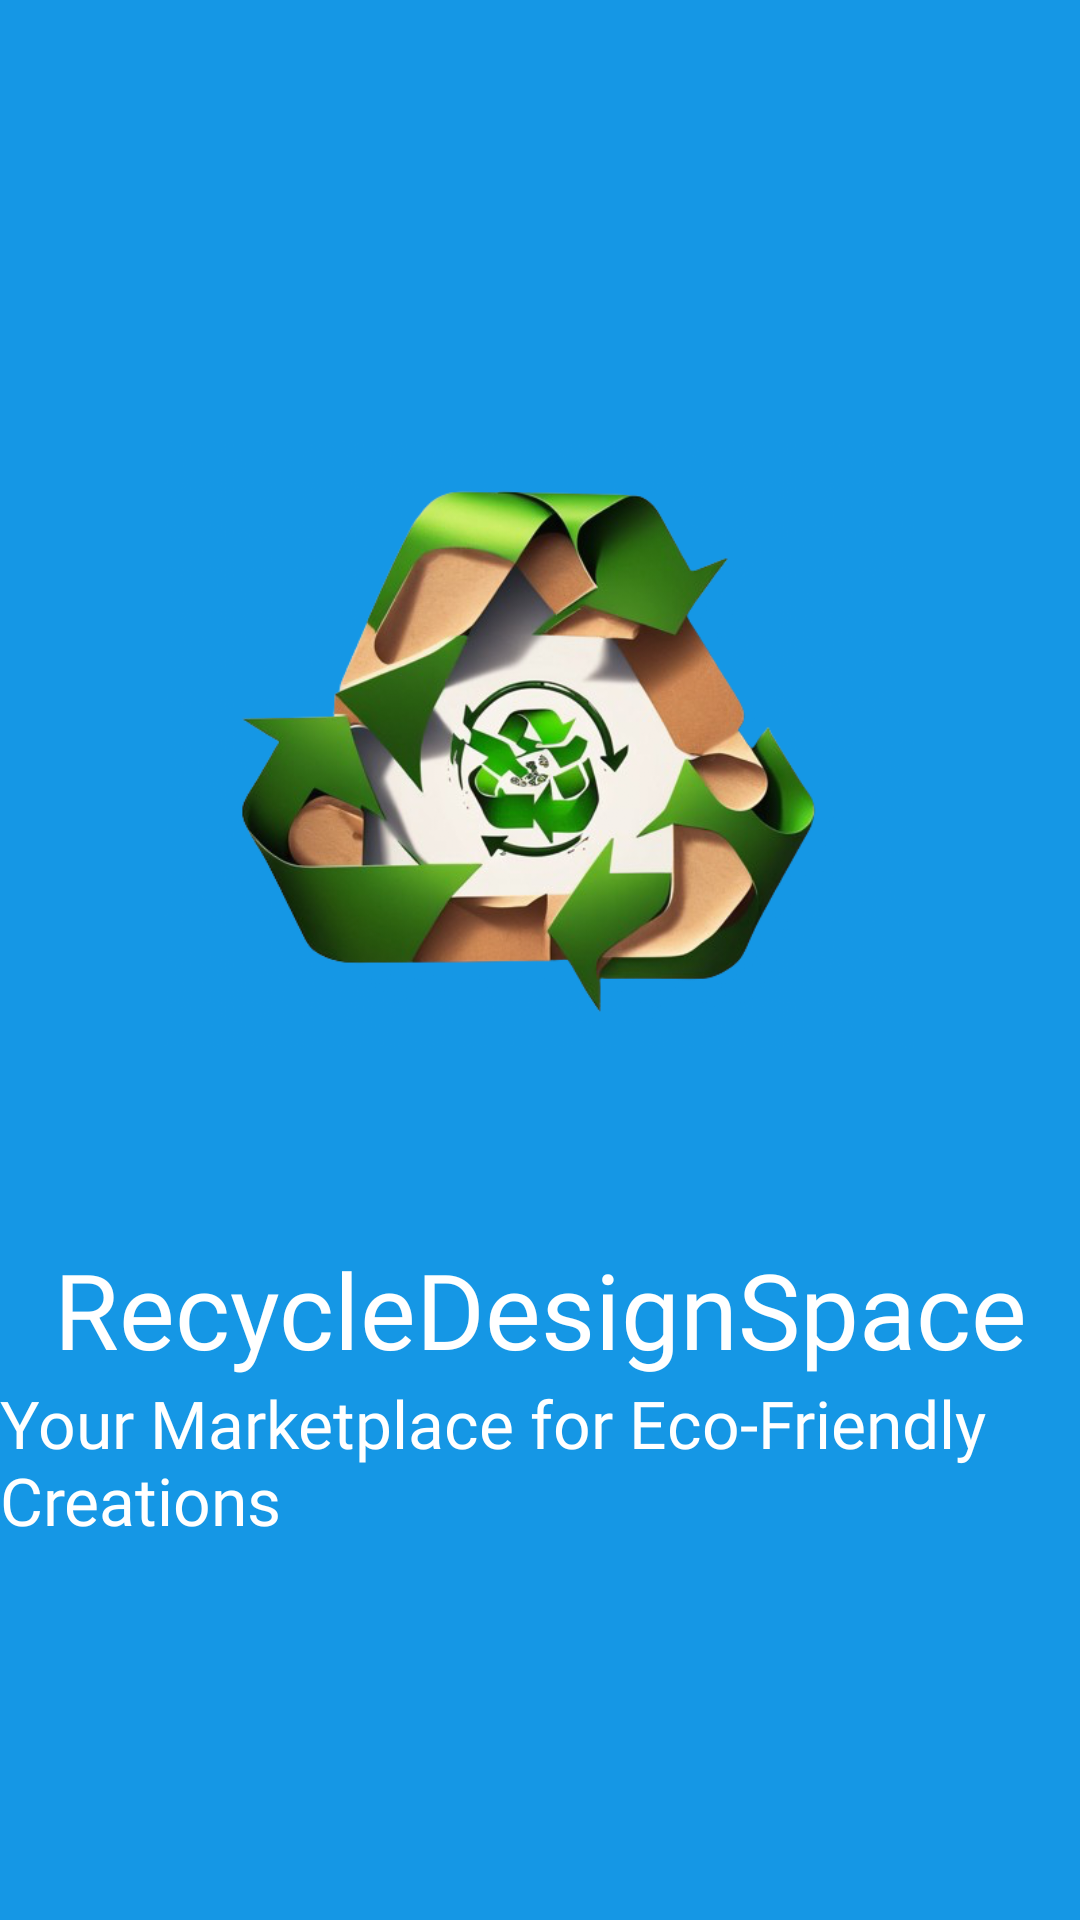

Write the Android layout XML for this screen, with the resource values it uses.
<!-- AndroidManifest.xml: application theme Theme.Taxio -->
<!-- res/layout/activity_main.xml -->
<?xml version="1.0" encoding="utf-8"?>

<androidx.constraintlayout.widget.ConstraintLayout xmlns:android="http://schemas.android.com/apk/res/android"
    xmlns:app="http://schemas.android.com/apk/res-auto"
    xmlns:tools="http://schemas.android.com/tools"
    android:layout_width="match_parent"
    android:layout_height="match_parent"
    android:background="#1597E5"
    android:textAlignment="center"
    tools:context=".MainActivity">


    <ImageView
        android:id="@+id/imageView"
        android:layout_width="250dp"
        android:layout_height="250dp"
        app:layout_constraintBottom_toBottomOf="parent"
        app:layout_constraintEnd_toEndOf="parent"
        app:layout_constraintHorizontal_bias="0.496"
        app:layout_constraintStart_toStartOf="parent"
        app:layout_constraintTop_toTopOf="parent"
        app:layout_constraintVertical_bias="0.316"
        app:srcCompat="@drawable/itr_for_professionals__2_" />

    <TextView
        android:id="@+id/textView"
        android:layout_width="wrap_content"
        android:layout_height="wrap_content"
        android:fontFamily="@font/fredoka_one"
        android:text="RecycleDesignSpace"
        android:textAlignment="center"
        android:textColor="@color/white"
        android:textSize="35sp"

        app:layout_constraintBottom_toBottomOf="parent"
        app:layout_constraintEnd_toEndOf="parent"
        app:layout_constraintStart_toStartOf="parent"
        app:layout_constraintTop_toBottomOf="@+id/imageView"
        app:layout_constraintVertical_bias="0.18" />

    <TextView
        android:id="@+id/textView2"
        android:layout_width="wrap_content"
        android:layout_height="wrap_content"
        android:fontFamily="@font/oswald_light"
        android:text="Your Marketplace for Eco-Friendly Creations"
        android:textColor="@color/white"
        android:textSize="22sp"
        app:layout_constraintBottom_toBottomOf="parent"
        app:layout_constraintEnd_toEndOf="parent"
        app:layout_constraintHorizontal_bias="0.497"
        app:layout_constraintStart_toStartOf="parent"
        app:layout_constraintTop_toBottomOf="@+id/textView"
        app:layout_constraintVertical_bias="0.0" />
</androidx.constraintlayout.widget.ConstraintLayout>
<!-- resources referenced by this layout -->
<resources>
  <color name="white">#FFFFFFFF</color>
  <!-- drawable itr_for_professionals__2_: png bitmap (drawable, 290904 bytes) -->
  <style name="Theme.Taxio" parent="Theme.MaterialComponents.DayNight.NoActionBar">
          
          <item name="colorPrimary">@color/purple_500</item>
          <item name="colorPrimaryVariant">@color/purple_700</item>
          <item name="colorOnPrimary">@color/white</item>
          
          <item name="colorSecondary">@color/teal_200</item>
          <item name="colorSecondaryVariant">@color/teal_700</item>
          <item name="colorOnSecondary">@color/black</item>
          
          <item name="android:statusBarColor" tools:targetApi="l">?attr/colorPrimaryVariant</item>
          
          <item name="android:windowContentTransitions">true</item>
  
      </style>
  <color name="purple_500">#FF6200EE</color>
  <color name="purple_700">#FF3700B3</color>
  <color name="teal_200">#FF03DAC5</color>
  <color name="teal_700">#FF018786</color>
  <color name="black">#FF000000</color>
</resources>
